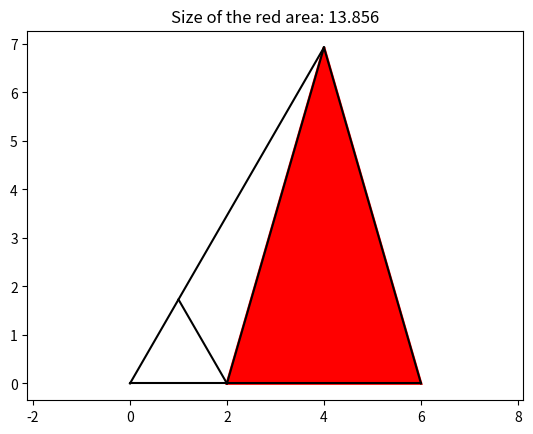

Generate this figure with matplotlib:
from math import pi, cos, sin
import matplotlib.pyplot as plt


def area_polygon(points):
    return abs(sum(
        x1 * y2 - y1 * x2
        for (x1, y1), (x2, y2) in zip(points, points[1:] + points[:1])
    )) / 2

"""
https://youtu.be/d3c07VPHNv8?si=7fD2fdJs9qrSAE8C

figure out the side of the little equilateral triangle
sqrt(3) = 1/2*s*s*sin(60)
sqrt(3) = 1/2*s*s*sqrt(3)/2
4 = s*s
s = 2
use s to find the length of the two equal segments, law of cosines,
call it a.
52 = (s+a)**2 + a**2 -2(s+a)(a)*cos(60)
a = 6
"""

s = 2
a = 6

p0 = (0, 0)
p1 = (s, 0)
p2 = (a, 0)
p3 = ((s + a) * cos(pi / 3), (s + a) * sin(pi / 3))
p4 = (s * cos(pi / 3), s * sin(pi / 3))

triangle = [p1, p2, p3]
x, y = zip(*(triangle + [triangle[0]]))
area = area_polygon(triangle)

plt.fill(x, y, color="red", edgecolor="red", linewidth=2)

for A, B in [(p0, p2), (p3, p2), (p0, p3), (p1, p4), (p1, p3)]:
    plt.plot([A[0], B[0]], [A[1], B[1]], color="black")

plt.title(f"Size of the red area: {area:.3f}")
plt.axis("equal")
plt.show()
